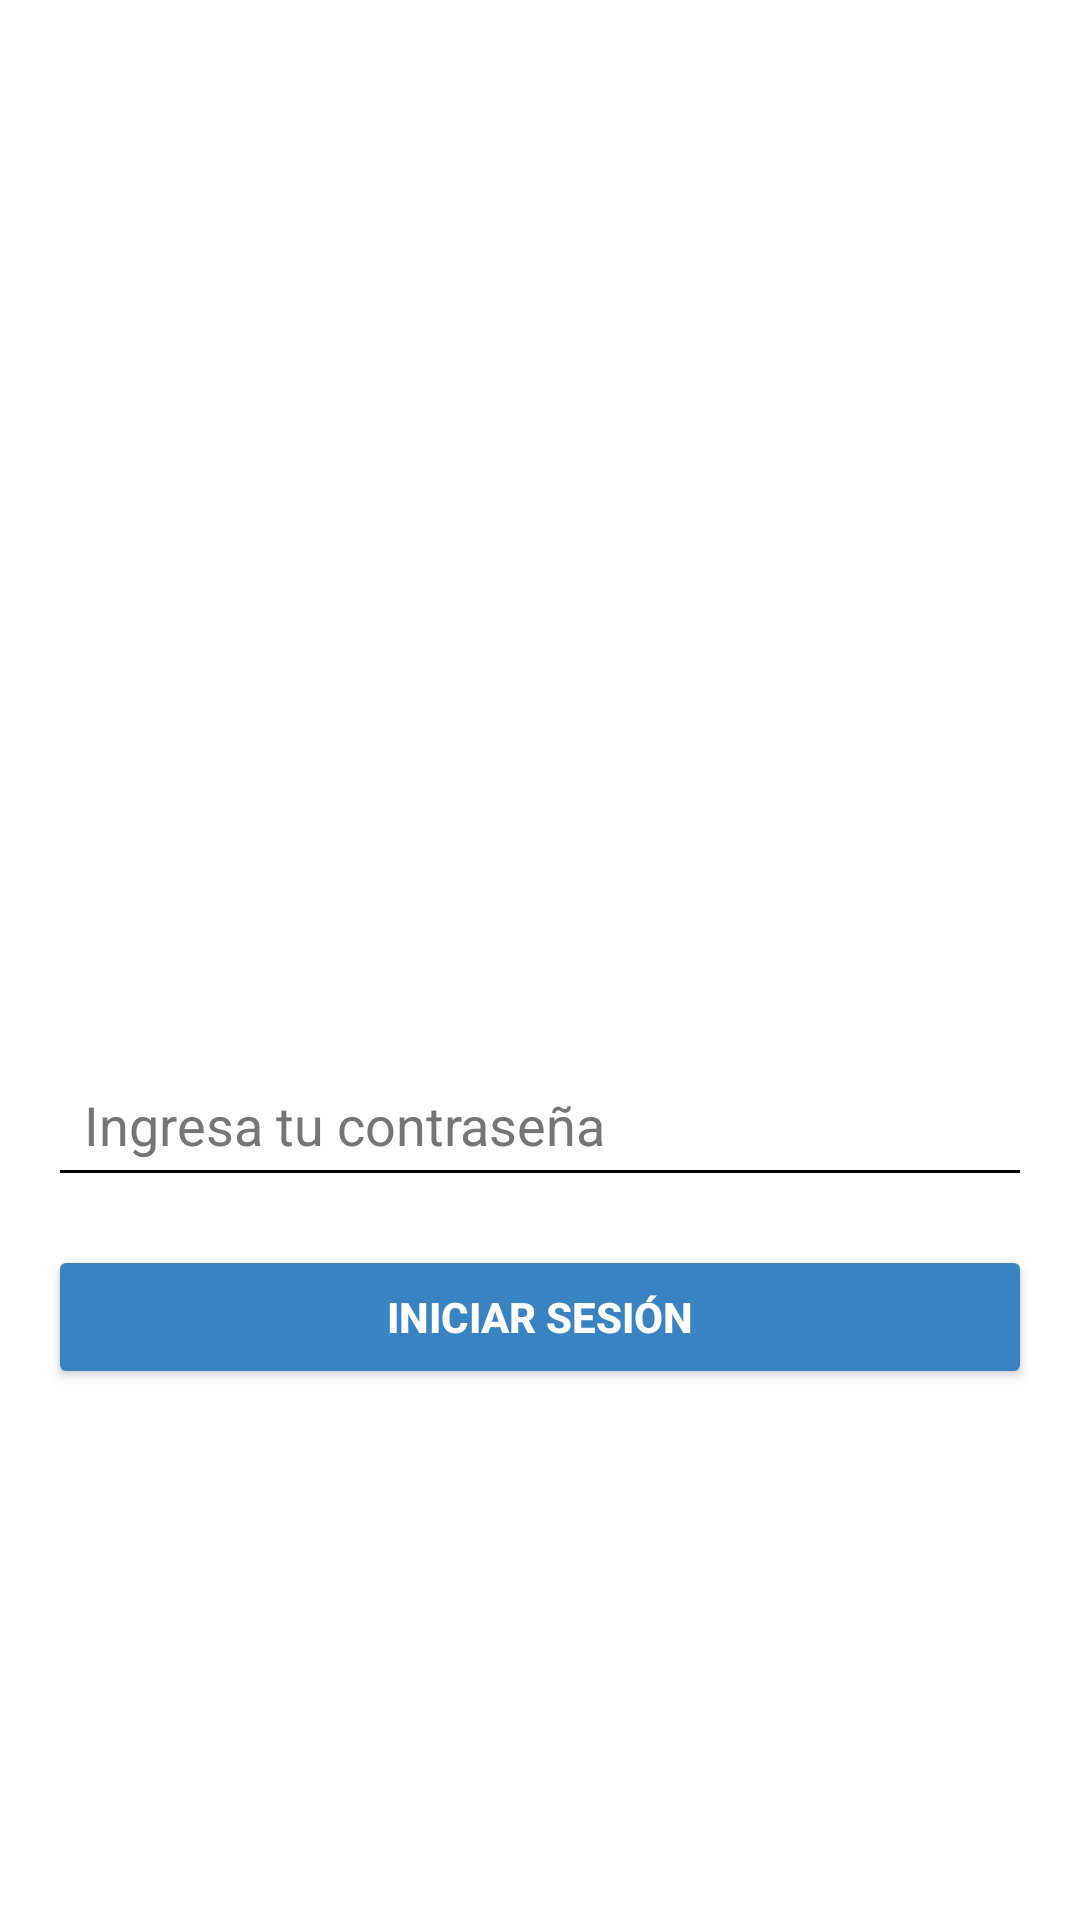

The Android layout XML behind this screen, and the referenced resources:
<!-- AndroidManifest.xml: application theme Theme.AppMasaCorporal -->
<!-- res/layout/activity_login.xml -->
<LinearLayout
    xmlns:android="http://schemas.android.com/apk/res/android"
    android:layout_width="match_parent"
    android:layout_height="match_parent"
    android:orientation="vertical"
    android:gravity="center"
    android:padding="16dp"
    android:background="@color/background_color">

    
    <ImageView
        android:id="@+id/oms_logo"
        android:layout_width="150dp"
        android:layout_height="150dp"
        android:src="@drawable/ic_app_logo"
        android:layout_marginBottom="24dp" />

    
    <EditText
        android:id="@+id/passwordField"
        android:layout_width="match_parent"
        android:layout_height="wrap_content"
        android:hint="@string/enter_password"
        android:inputType="textPassword"
        android:backgroundTint="@color/text_primary"
        android:padding="12dp"
        android:layout_marginBottom="16dp"
        android:elevation="2dp"
        android:textColor="@color/text_primary"
        android:textColorHint="@color/hint_color" />

    
    <Button
        android:id="@+id/loginButton"
        style="@style/MyButtonStyle"
        android:text="@string/login" />

</LinearLayout>
<!-- resources referenced by this layout -->
<resources>
  <color name="background_color">#FFFFFF</color>
  <color name="hint_color">#757575</color>
  <color name="text_primary">#000000</color>
  <string name="enter_password">Ingresa tu contraseña</string>
  <string name="login">Iniciar sesión</string>
  <style name="MyButtonStyle">
          <item name="android:layout_width">match_parent</item>
          <item name="android:layout_height">wrap_content</item>
          <item name="android:backgroundTint">@color/button_primary</item>
          <item name="android:textColor">@android:color/white</item>
          <item name="android:padding">12dp</item>
          <item name="android:textStyle">bold</item>
          <item name="android:elevation">4dp</item>
      </style>
  <style name="Theme.AppMasaCorporal" parent="Base.Theme.AppMasaCorporal" />
  <color name="button_primary">#3883c2</color>
  <style name="Base.Theme.AppMasaCorporal" parent="Theme.Material3.DayNight.NoActionBar">
          
          
      </style>
</resources>
